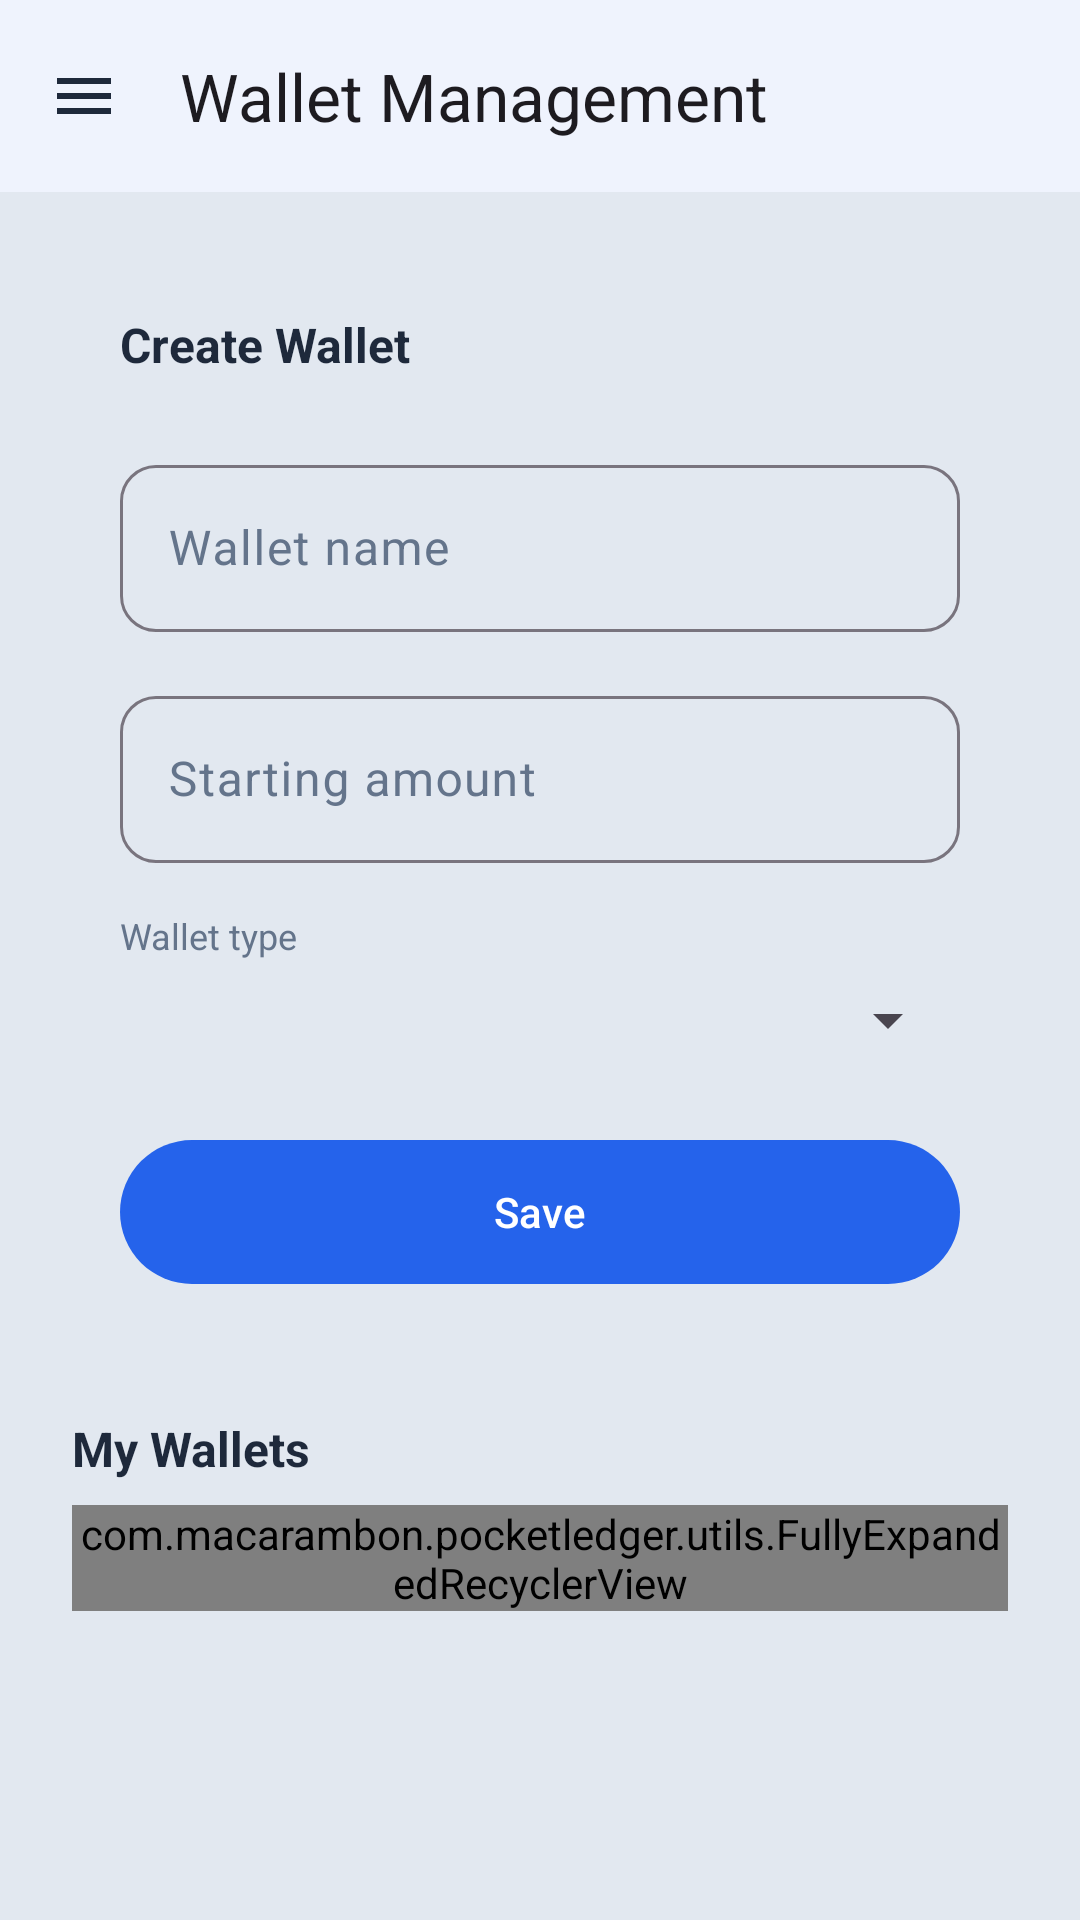

The Android layout XML behind this screen, and the referenced resources:
<!-- AndroidManifest.xml: application theme Theme.PocketLedger -->
<!-- res/layout/activity_wallet.xml -->
<?xml version="1.0" encoding="utf-8"?>
<androidx.drawerlayout.widget.DrawerLayout xmlns:android="http://schemas.android.com/apk/res/android"
    xmlns:app="http://schemas.android.com/apk/res-auto"
    android:id="@+id/drawerLayout"
    android:layout_width="match_parent"
    android:layout_height="match_parent"
    android:background="@color/background">

    <LinearLayout
        android:layout_width="match_parent"
        android:layout_height="match_parent"
        android:orientation="vertical">

        <com.google.android.material.appbar.MaterialToolbar
            android:id="@+id/toolbar"
            android:layout_width="match_parent"
            android:layout_height="wrap_content"
            android:background="@color/surface"
            android:elevation="2dp"
            app:navigationIcon="@drawable/ic_menu"
            app:title="@string/page_wallet_management" />

        <ScrollView
            android:id="@+id/root"
            android:layout_width="match_parent"
            android:layout_height="0dp"
            android:layout_weight="1"
            android:fillViewport="true">

            <LinearLayout
                android:layout_width="match_parent"
                android:layout_height="wrap_content"
                android:orientation="vertical"
                android:paddingHorizontal="@dimen/padding_screen_horizontal"
                android:paddingVertical="@dimen/padding_screen_vertical">

                <LinearLayout
                    android:layout_width="match_parent"
                    android:layout_height="wrap_content"
                    android:background="@drawable/bg_card"
                    android:orientation="vertical"
                    android:padding="@dimen/spacing_field">

                    <TextView
                        android:layout_width="match_parent"
                        android:layout_height="wrap_content"
                        android:text="@string/label_create_wallet"
                        android:textColor="@color/on_surface"
                        android:textSize="16sp"
                        android:textStyle="bold" />

                    <com.google.android.material.textfield.TextInputLayout
                        android:id="@+id/textinputWalletNameLayout"
                        style="@style/Widget.PocketLedger.TextInput.Outlined"
                        android:layout_width="match_parent"
                        android:layout_height="wrap_content"
                        android:layout_marginTop="@dimen/spacing_section">

                        <com.google.android.material.textfield.TextInputEditText
                            android:layout_width="match_parent"
                            android:layout_height="wrap_content"
                            android:hint="@string/hint_wallet_name"
                            android:inputType="text" />
                    </com.google.android.material.textfield.TextInputLayout>

                    <com.google.android.material.textfield.TextInputLayout
                        android:id="@+id/textinputStartingAmountLayout"
                        style="@style/Widget.PocketLedger.TextInput.Outlined"
                        android:layout_width="match_parent"
                        android:layout_height="wrap_content"
                        android:layout_marginTop="@dimen/spacing_field">

                        <com.google.android.material.textfield.TextInputEditText
                            android:layout_width="match_parent"
                            android:layout_height="wrap_content"
                            android:hint="@string/hint_starting_amount"
                            android:inputType="numberDecimal" />
                    </com.google.android.material.textfield.TextInputLayout>

                    <TextView
                        android:layout_width="match_parent"
                        android:layout_height="wrap_content"
                        android:layout_marginTop="@dimen/spacing_field"
                        android:text="@string/label_wallet_type"
                        android:textColor="@color/on_surface_variant"
                        android:textSize="12sp" />

                    <Spinner
                        android:id="@+id/spinnerWalletType"
                        android:layout_width="match_parent"
                        android:layout_height="wrap_content"
                        android:layout_marginTop="@dimen/spacing_small" />

                    <LinearLayout
                        android:id="@+id/layoutInterestFields"
                        android:layout_width="match_parent"
                        android:layout_height="wrap_content"
                        android:orientation="vertical"
                        android:visibility="gone">

                        <com.google.android.material.textfield.TextInputLayout
                            android:id="@+id/textinputInterestRateLayout"
                            style="@style/Widget.PocketLedger.TextInput.Outlined"
                            android:layout_width="match_parent"
                            android:layout_height="wrap_content"
                            android:layout_marginTop="@dimen/spacing_field">

                            <com.google.android.material.textfield.TextInputEditText
                                android:layout_width="match_parent"
                                android:layout_height="wrap_content"
                                android:hint="@string/hint_interest_rate"
                                android:inputType="numberDecimal" />
                        </com.google.android.material.textfield.TextInputLayout>

                        <TextView
                            android:layout_width="match_parent"
                            android:layout_height="wrap_content"
                            android:layout_marginTop="@dimen/spacing_field"
                            android:text="@string/label_interest_frequency"
                            android:textColor="@color/on_surface_variant"
                            android:textSize="12sp" />

                        <Spinner
                            android:id="@+id/spinnerInterestFrequency"
                            android:layout_width="match_parent"
                            android:layout_height="wrap_content"
                            android:layout_marginTop="@dimen/spacing_small" />
                    </LinearLayout>

                    <com.google.android.material.button.MaterialButton
                        android:id="@+id/buttonCreateWallet"
                        style="@style/Widget.PocketLedger.Button.Primary"
                        android:layout_width="match_parent"
                        android:layout_height="wrap_content"
                        android:layout_marginTop="@dimen/spacing_section"
                        android:text="@string/action_save" />
                </LinearLayout>

                <TextView
                    android:layout_width="match_parent"
                    android:layout_height="wrap_content"
                    android:layout_marginTop="@dimen/spacing_section"
                    android:text="@string/label_my_wallets"
                    android:textColor="@color/on_surface"
                    android:textSize="16sp"
                    android:textStyle="bold" />

                <com.macarambon.pocketledger.utils.FullyExpandedRecyclerView
                    android:id="@+id/recyclerviewWallets"
                    android:layout_width="match_parent"
                    android:layout_height="wrap_content"
                    android:layout_marginTop="@dimen/spacing_small"
                    android:nestedScrollingEnabled="false" />
            </LinearLayout>
        </ScrollView>
    </LinearLayout>

    <com.google.android.material.navigation.NavigationView
        android:id="@+id/navigationView"
        android:layout_width="280dp"
        android:layout_height="match_parent"
        android:layout_gravity="start"
        app:menu="@menu/nav_drawer" />
</androidx.drawerlayout.widget.DrawerLayout>
<!-- resources referenced by this layout -->
<resources>
  <color name="background">#E2E8F0</color>
  <color name="on_surface">#1E293B</color>
  <color name="on_surface_variant">#64748B</color>
  <color name="surface">#FFFFFF</color>
  <dimen name="padding_screen_horizontal">24dp</dimen>
  <dimen name="padding_screen_vertical">24dp</dimen>
  <dimen name="spacing_field">16dp</dimen>
  <dimen name="spacing_section">24dp</dimen>
  <dimen name="spacing_small">8dp</dimen>
  <!-- drawable ic_menu (drawable) -->
  <vector xmlns:android="http://schemas.android.com/apk/res/android"
      android:width="24dp"
      android:height="24dp"
      android:viewportWidth="24"
      android:viewportHeight="24"
      android:tint="@color/on_surface">
      <path
          android:fillColor="@android:color/white"
          android:pathData="M3,6h18v2H3V6zM3,11h18v2H3v-2zM3,16h18v2H3v-2z" />
  </vector>
  <string name="action_save">Save</string>
  <string name="hint_interest_rate">Interest rate (0–100)</string>
  <string name="hint_starting_amount">Starting amount</string>
  <string name="hint_wallet_name">Wallet name</string>
  <string name="label_create_wallet">Create Wallet</string>
  <string name="label_interest_frequency">Interest frequency</string>
  <string name="label_my_wallets">My Wallets</string>
  <string name="label_wallet_type">Wallet type</string>
  <string name="page_wallet_management">Wallet Management</string>
  <style name="Widget.PocketLedger.Button.Primary" parent="Widget.Material3.Button">
          <item name="android:minHeight">@dimen/login_field_min_height</item>
          <item name="backgroundTint">@color/primary</item>
      </style>
  <style name="Widget.PocketLedger.TextInput.Outlined" parent="Widget.Material3.TextInputLayout.OutlinedBox">
          <item name="boxCornerRadiusTopStart">@dimen/input_corner</item>
          <item name="boxCornerRadiusTopEnd">@dimen/input_corner</item>
          <item name="boxCornerRadiusBottomStart">@dimen/input_corner</item>
          <item name="boxCornerRadiusBottomEnd">@dimen/input_corner</item>
      </style>
  <style name="Theme.PocketLedger" parent="Base.Theme.PocketLedger" />
  <dimen name="login_field_min_height">56dp</dimen>
  <color name="primary">#2563EB</color>
  <dimen name="input_corner">12dp</dimen>
  <style name="Base.Theme.PocketLedger" parent="Theme.Material3.DayNight.NoActionBar">
          <item name="colorPrimary">@color/primary</item>
          <item name="colorOnPrimary">@color/on_primary</item>
          <item name="colorPrimaryContainer">@color/primary_dark</item>
          <item name="colorOnPrimaryContainer">@color/on_primary</item>
          <item name="colorSurface">@color/surface</item>
          <item name="colorOnSurface">@color/on_surface</item>
          <item name="colorOnSurfaceVariant">@color/on_surface_variant</item>
          <item name="android:colorBackground">@color/background</item>
          <item name="android:statusBarColor">@android:color/transparent</item>
          <item name="android:navigationBarColor">@android:color/transparent</item>
      </style>
  <color name="on_primary">#FFFFFF</color>
  <color name="primary_dark">#1D4ED8</color>
</resources>
